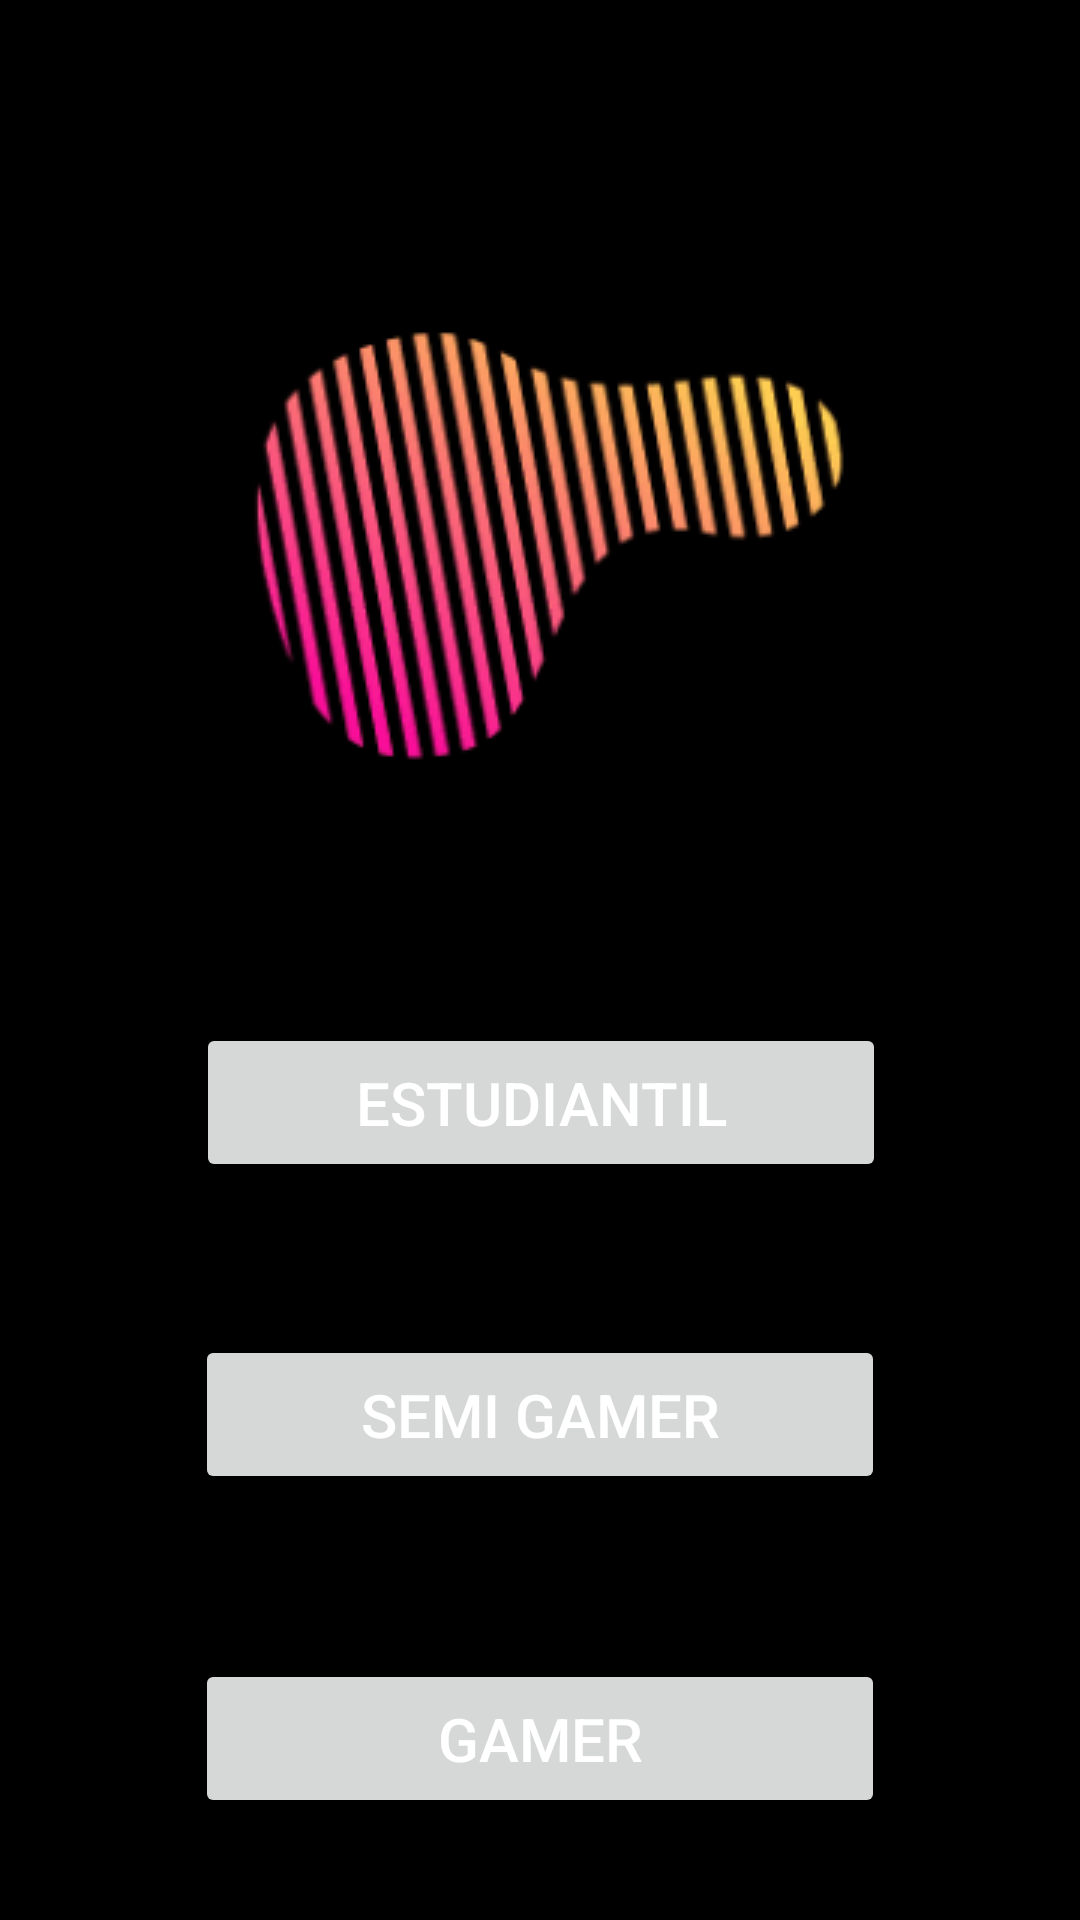

Layout XML and referenced resources for this Android screen:
<!-- AndroidManifest.xml: application theme Theme.LISAAPK -->
<!-- res/layout/activity_catalogo.xml -->
<?xml version="1.0" encoding="utf-8"?>
<androidx.constraintlayout.widget.ConstraintLayout xmlns:android="http://schemas.android.com/apk/res/android"
    xmlns:app="http://schemas.android.com/apk/res-auto"
    xmlns:tools="http://schemas.android.com/tools"
    android:layout_width="match_parent"
    android:layout_height="match_parent"
    android:background="@color/black"
    android:backgroundTint="@color/black"
    tools:context=".catalogo">

    <ImageView
        android:id="@+id/imageView5"
        android:layout_width="wrap_content"
        android:layout_height="wrap_content"
        android:layout_marginTop="105dp"
        app:layout_constraintEnd_toEndOf="parent"
        app:layout_constraintStart_toStartOf="parent"
        app:layout_constraintTop_toTopOf="parent"
        app:srcCompat="@drawable/logo" />

    <Button
        android:id="@+id/btnEstudiantil"
        android:layout_width="230dp"
        android:layout_height="53dp"
        android:layout_marginTop="80dp"
        android:text="ESTUDIANTIL"
        android:textColor="@color/white"
        android:textSize="20sp"
        app:layout_constraintEnd_toEndOf="parent"
        app:layout_constraintHorizontal_bias="0.502"
        app:layout_constraintStart_toStartOf="parent"
        app:layout_constraintTop_toBottomOf="@+id/imageView5" />

    <Button
        android:id="@+id/btnSemiGamer"
        android:layout_width="230dp"
        android:layout_height="53dp"
        android:layout_marginTop="51dp"
        android:text="SEMI gAMER"
        android:textColor="@color/white"
        android:textSize="20sp"
        app:layout_constraintEnd_toEndOf="parent"
        app:layout_constraintStart_toStartOf="parent"
        app:layout_constraintTop_toBottomOf="@+id/btnEstudiantil" />

    <Button
        android:id="@+id/btnGamer"
        android:layout_width="230dp"
        android:layout_height="53dp"
        android:layout_marginTop="55dp"
        android:text="GAMER"
        android:textColor="@color/white"
        android:textSize="20sp"
        app:layout_constraintEnd_toEndOf="parent"
        app:layout_constraintStart_toStartOf="parent"
        app:layout_constraintTop_toBottomOf="@+id/btnSemiGamer" />
</androidx.constraintlayout.widget.ConstraintLayout>
<!-- resources referenced by this layout -->
<resources>
  <!-- drawable logo: png bitmap (drawable, 35864 bytes) -->
  <style name="Theme.LISAAPK" parent="Theme.MaterialComponents.DayNight.DarkActionBar">
          
          <item name="colorPrimary">@color/purple_500</item>
          <item name="colorPrimaryVariant">@color/purple_700</item>
          <item name="colorOnPrimary">@color/white</item>
          
          <item name="colorSecondary">@color/teal_200</item>
          <item name="colorSecondaryVariant">@color/teal_700</item>
          <item name="colorOnSecondary">@color/black</item>
          
          <item name="android:statusBarColor" tools:targetApi="l">?attr/colorPrimaryVariant</item>
          
      </style>
  <!-- not gathered from this repository: default colours our renderer supplied (Android Studio template values) -->
  <color name="purple_500">#FF6200EE</color>
  <color name="purple_700">#FF3700B3</color>
  <color name="teal_200">#FF03DAC5</color>
  <color name="teal_700">#FF018786</color>
  <color name="black">#FF000000</color>
  <color name="white">#FFFFFFFF</color>
</resources>
